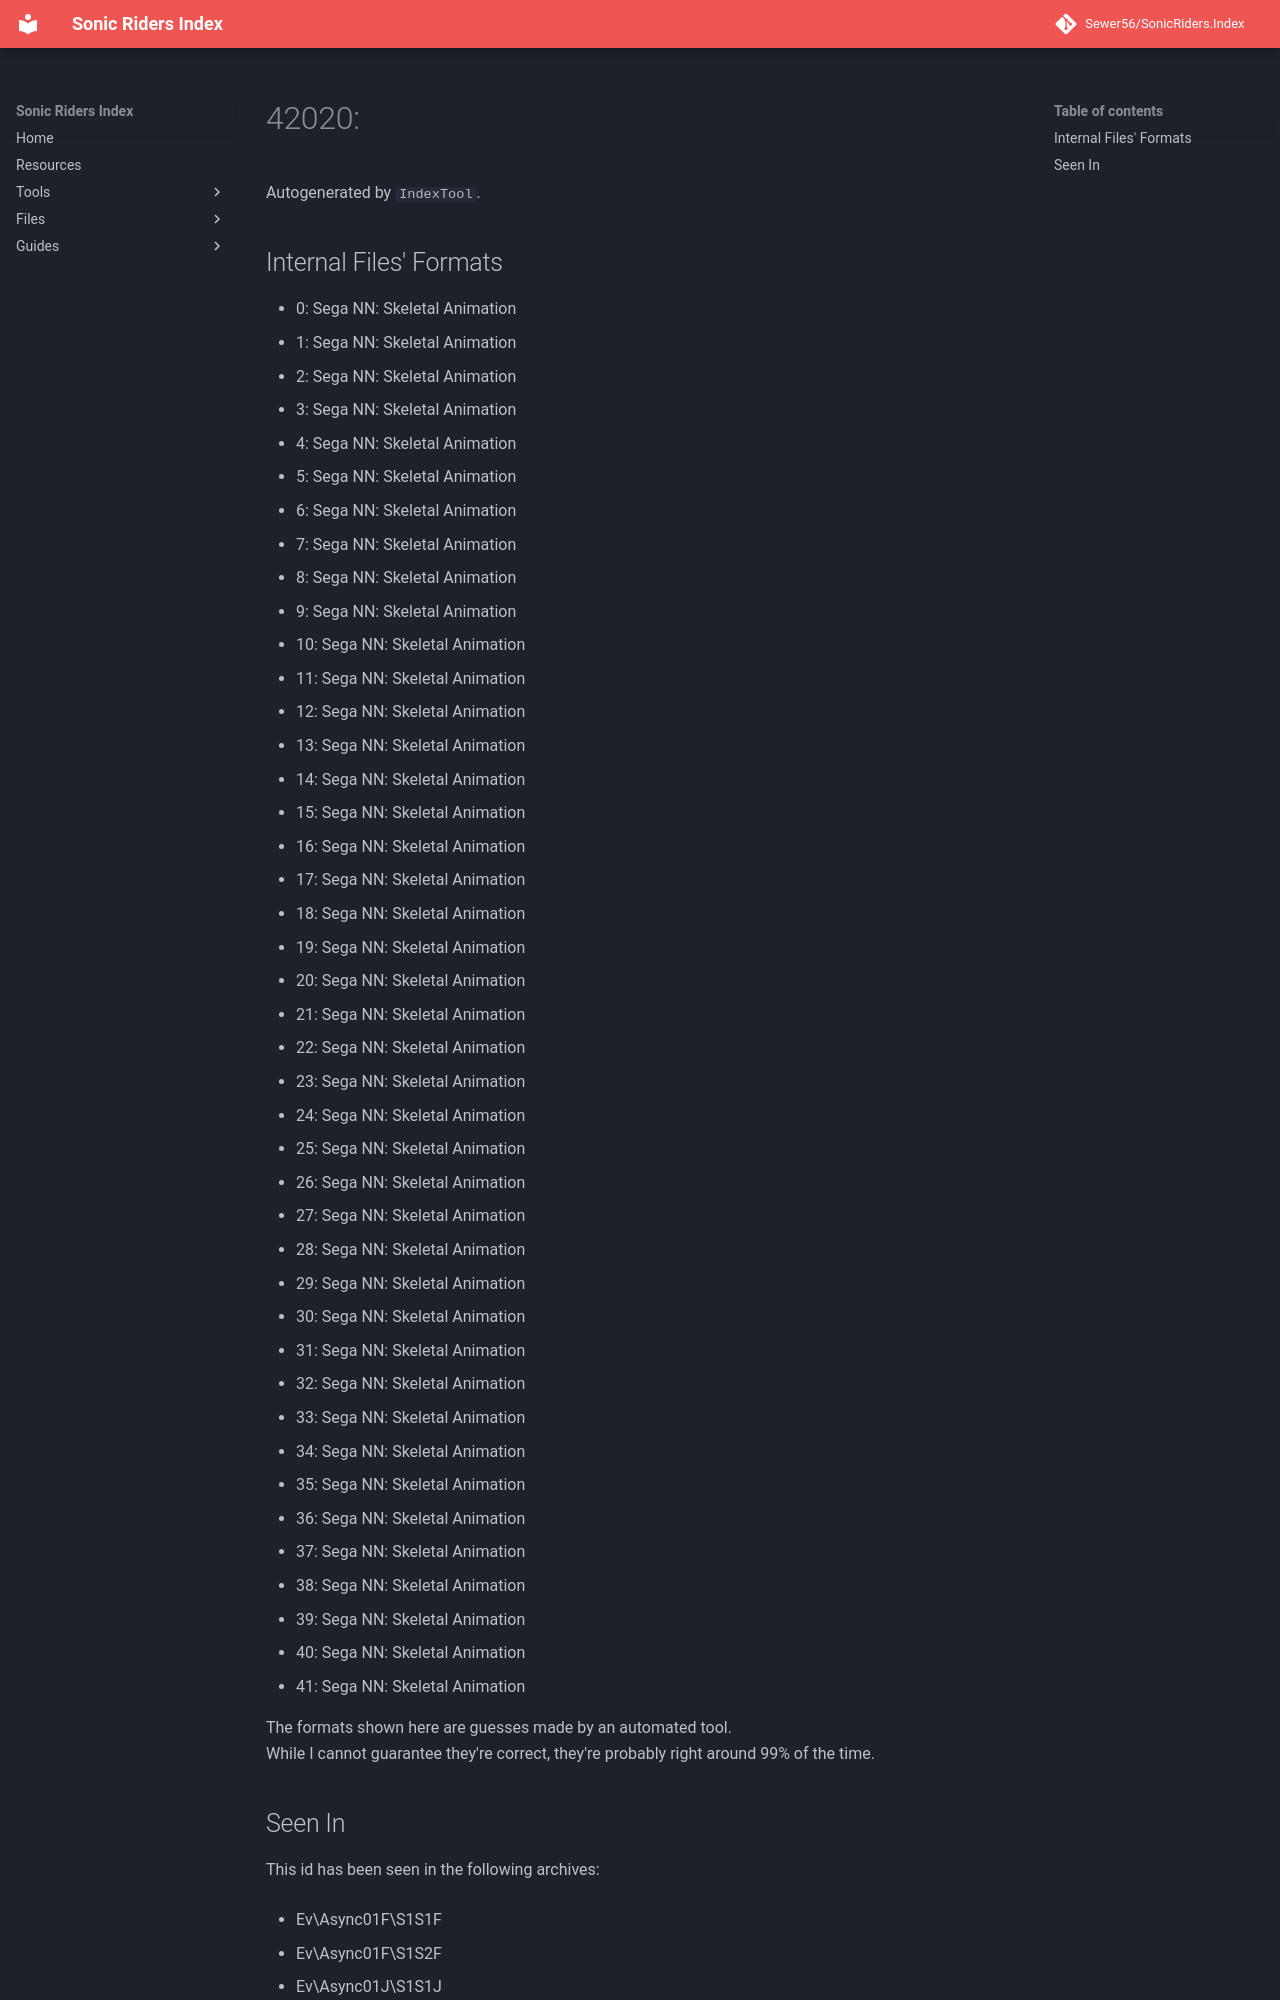

repository: Sewer56/SonicRiders.Index · page: files/groups/42020.html · generator: mkdocs

# 42020: 

Autogenerated by `IndexTool`.  



## Internal Files' Formats
- 0: Sega NN: Skeletal Animation
- 1: Sega NN: Skeletal Animation
- 2: Sega NN: Skeletal Animation
- 3: Sega NN: Skeletal Animation
- 4: Sega NN: Skeletal Animation
- 5: Sega NN: Skeletal Animation
- 6: Sega NN: Skeletal Animation
- 7: Sega NN: Skeletal Animation
- 8: Sega NN: Skeletal Animation
- 9: Sega NN: Skeletal Animation
- 10: Sega NN: Skeletal Animation
- 11: Sega NN: Skeletal Animation
- 12: Sega NN: Skeletal Animation
- 13: Sega NN: Skeletal Animation
- 14: Sega NN: Skeletal Animation
- 15: Sega NN: Skeletal Animation
- 16: Sega NN: Skeletal Animation
- 17: Sega NN: Skeletal Animation
- 18: Sega NN: Skeletal Animation
- 19: Sega NN: Skeletal Animation
- 20: Sega NN: Skeletal Animation
- 21: Sega NN: Skeletal Animation
- 22: Sega NN: Skeletal Animation
- 23: Sega NN: Skeletal Animation
- 24: Sega NN: Skeletal Animation
- 25: Sega NN: Skeletal Animation
- 26: Sega NN: Skeletal Animation
- 27: Sega NN: Skeletal Animation
- 28: Sega NN: Skeletal Animation
- 29: Sega NN: Skeletal Animation
- 30: Sega NN: Skeletal Animation
- 31: Sega NN: Skeletal Animation
- 32: Sega NN: Skeletal Animation
- 33: Sega NN: Skeletal Animation
- 34: Sega NN: Skeletal Animation
- 35: Sega NN: Skeletal Animation
- 36: Sega NN: Skeletal Animation
- 37: Sega NN: Skeletal Animation
- 38: Sega NN: Skeletal Animation
- 39: Sega NN: Skeletal Animation
- 40: Sega NN: Skeletal Animation
- 41: Sega NN: Skeletal Animation
